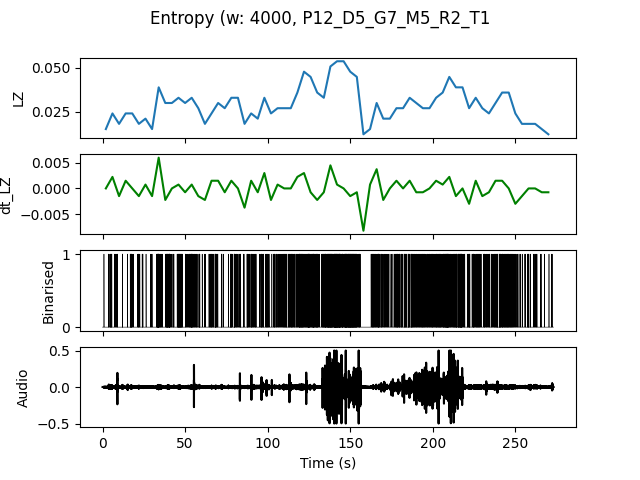

The file beside this chart, header and first rows:
, t0, LZ, dt_LZ, IOI
0.0, 0.0, 0.01496, 0.0, 1.333
4.0, 4.0, 0.02393, 0.002244, 0.5
8.0, 8.0, 0.01795, -0.001496, 0.8
12.0, 12.0, 0.02393, 0.001496, 0.8
16.0, 16.0, 0.02393, 0.0, 0.4444
20.0, 20.0, 0.01795, -0.001496, 0.8
24.0, 24.0, 0.02094, 0.0007479, 1.0
28.0, 28.0, 0.01496, -0.001496, 1.333
32.0, 32.0, 0.03889, 0.005983, 0.2222
36.0, 36.0, 0.02991, -0.002244, 0.3077
40.0, 40.0, 0.02991, 0.0, 0.3333
44.0, 44.0, 0.03291, 0.0007479, 0.2667
48.0, 48.0, 0.02991, -0.0007479, 0.5
52.0, 52.0, 0.03291, 0.0007479, 0.2667
56.0, 56.0, 0.02692, -0.001496, 0.5
60.0, 60.0, 0.01795, -0.002244, 1.333
64.0, 64.0, 0.02393, 0.001496, 0.4444
68.0, 68.0, 0.02991, 0.001496, 0.4444
72.0, 72.0, 0.02692, -0.0007479, 1.0
76.0, 76.0, 0.03291, 0.001496, 0.3636
80.0, 80.0, 0.03291, 0.0, 0.4
84.0, 84.0, 0.01795, -0.003739, 0.8
88.0, 88.0, 0.02393, 0.001496, 0.4
92.0, 92.0, 0.02094, -0.0007479, 0.6667
96.0, 96.0, 0.03291, 0.002991, 0.4
100.0, 100.0, 0.02393, -0.002244, 0.6667
104.0, 104.0, 0.02692, 0.0007479, 0.5
108.0, 108.0, 0.02692, 0.0, 0.4
112.0, 112.0, 0.02692, 0.0, 0.3636
116.0, 116.0, 0.0359, 0.002244, 0.2857
120.0, 120.0, 0.04786, 0.002991, 0.25
124.0, 124.0, 0.04487, -0.0007479, 0.2
128.0, 128.0, 0.0359, -0.002244, 0.3077
132.0, 132.0, 0.03291, -0.0007479, 0.2667
136.0, 136.0, 0.05085, 0.004487, 0.1739
140.0, 140.0, 0.05385, 0.0007479, 0.1333
144.0, 144.0, 0.05385, 0.0, 0.1739
148.0, 148.0, 0.04786, -0.001496, 0.16
152.0, 152.0, 0.04487, -0.0007479, 0.2
156.0, 156.0, 0.01197, -0.008226, 4.0
160.0, 160.0, 0.01496, 0.0007479, 0.6667
164.0, 164.0, 0.02991, 0.003739, 0.3333
168.0, 168.0, 0.02094, -0.002244, 0.5714
172.0, 172.0, 0.02094, 0.0, 0.5714
176.0, 176.0, 0.02692, 0.001496, 0.3333
180.0, 180.0, 0.02692, 0.0, 0.3636
184.0, 184.0, 0.03291, 0.001496, 0.3333
188.0, 188.0, 0.02991, -0.0007479, 0.4
192.0, 192.0, 0.02692, -0.0007479, 0.3636
196.0, 196.0, 0.02692, 0.0, 0.3636
200.0, 200.0, 0.03291, 0.001496, 0.2857
204.0, 204.0, 0.0359, 0.0007479, 0.2667
208.0, 208.0, 0.04487, 0.002244, 0.2
212.0, 212.0, 0.03889, -0.001496, 0.2353
216.0, 216.0, 0.03889, 0.0, 0.2222
220.0, 220.0, 0.02692, -0.002991, 0.5
224.0, 224.0, 0.03291, 0.001496, 0.3333
228.0, 228.0, 0.02692, -0.001496, 0.5
232.0, 232.0, 0.02393, -0.0007479, 0.5
236.0, 236.0, 0.02991, 0.001496, 0.3636
... 8 more rows
